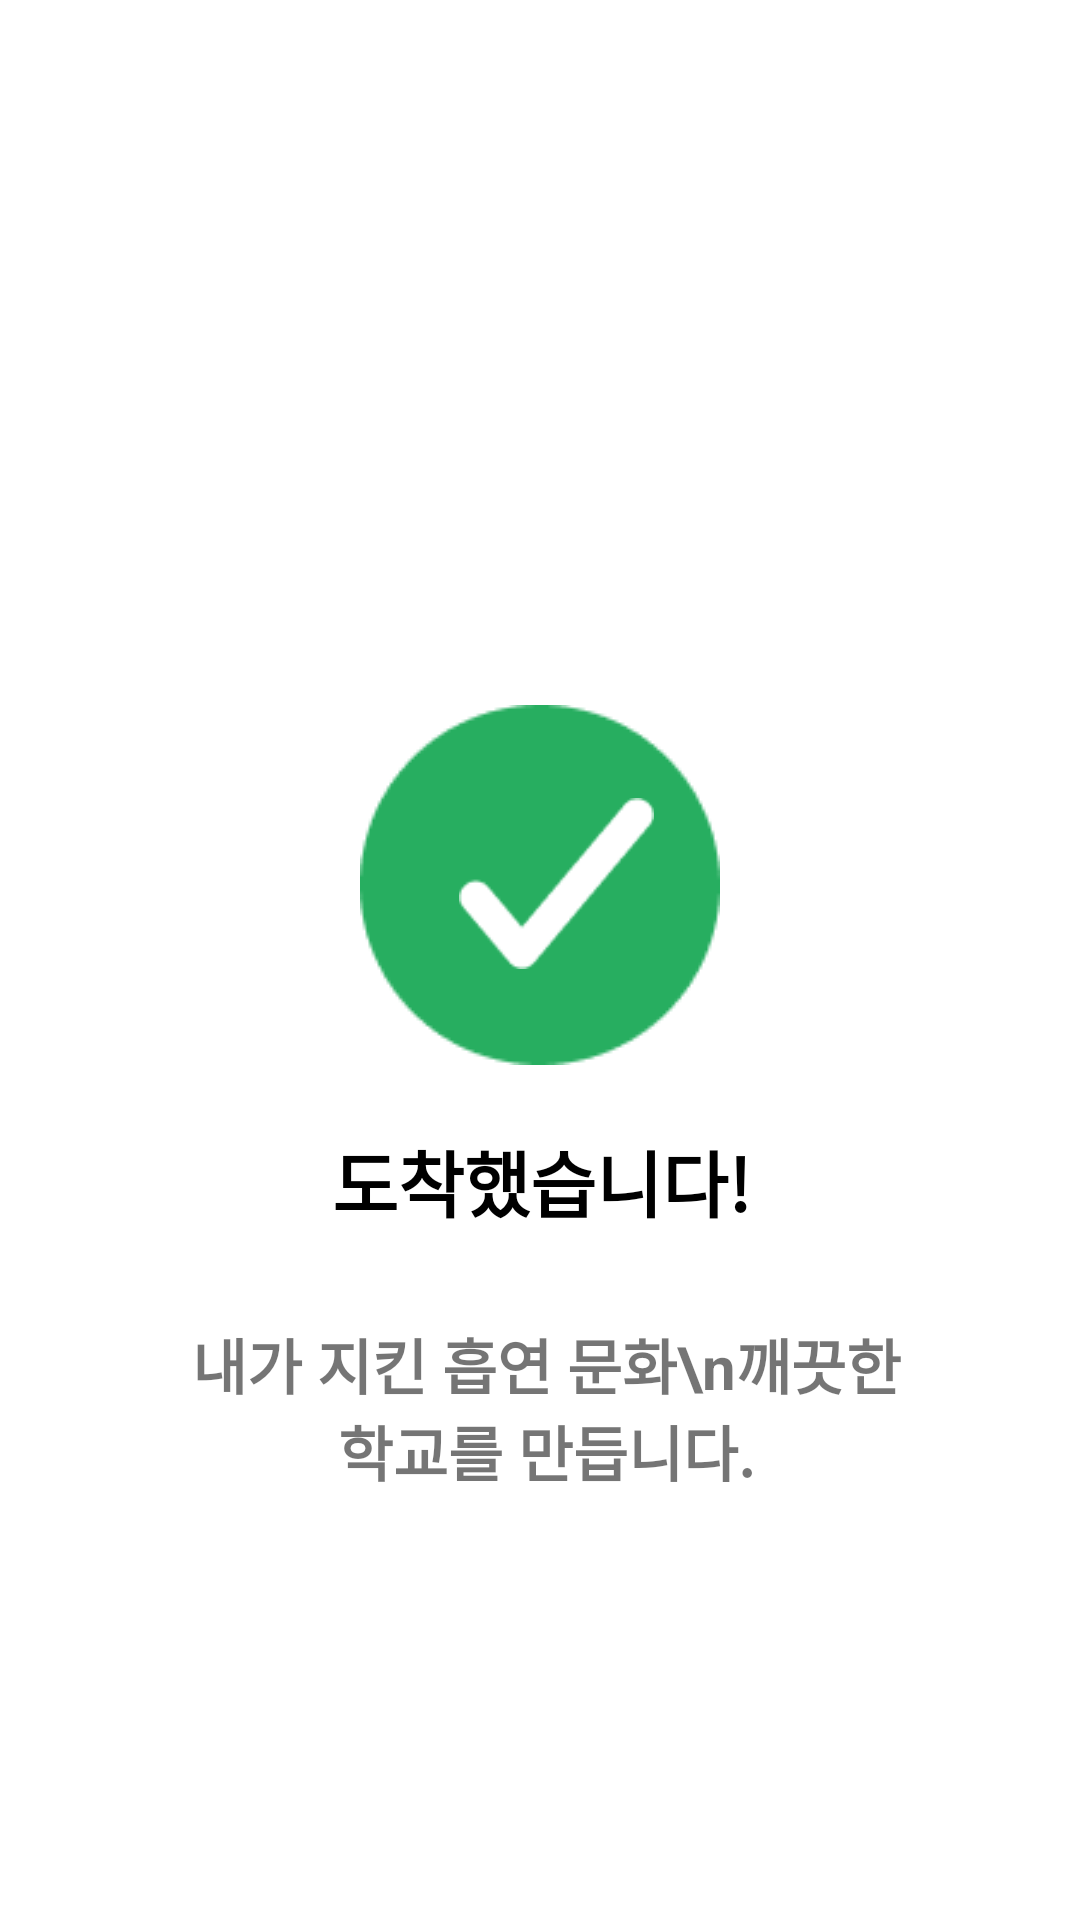

Layout XML and referenced resources for this Android screen:
<!-- AndroidManifest.xml: application theme Theme.SmoKu -->
<!-- res/layout/activity_result.xml -->
<?xml version="1.0" encoding="utf-8"?>
<androidx.constraintlayout.widget.ConstraintLayout xmlns:android="http://schemas.android.com/apk/res/android"
    xmlns:app="http://schemas.android.com/apk/res-auto"
    xmlns:tools="http://schemas.android.com/tools"
    android:layout_width="match_parent"
    android:layout_height="match_parent"
    tools:context=".ResultActivity"
    android:background="@color/white">

    <ImageView
        android:layout_width="120dp"
        android:layout_height="120dp"
        android:layout_marginTop="235dp"
        android:layout_marginLeft="120dp"
        android:layout_marginRight="120dp"
        android:src="@drawable/check_ic"
        app:layout_constraintStart_toStartOf="parent"
        app:layout_constraintTop_toTopOf="parent"></ImageView>

    <ImageView
        android:layout_width="67dp"
        android:layout_height="57dp"
        android:layout_marginTop="266dp"
        android:layout_marginLeft="152dp"
        android:layout_marginRight="141dp"
        android:src="@drawable/inner_check_ic"
        app:layout_constraintStart_toStartOf="parent"
        app:layout_constraintTop_toTopOf="parent"></ImageView>

    <TextView
        android:layout_width="225dp"
        android:layout_height="43dp"
        android:text="도착했습니다!"
        android:textColor="@color/black"
        android:layout_marginLeft="68dp"
        android:layout_marginRight="67dp"
        android:layout_marginTop="376dp"
        android:textSize="24dp"
        android:textStyle="bold"
        android:textAlignment="center"
        app:layout_constraintStart_toStartOf="parent"
        app:layout_constraintTop_toTopOf="parent"
        app:layout_goneMarginLeft="67dp"></TextView>

    <TextView
        android:layout_width="250dp"
        android:layout_height="wrap_content"
        android:layout_marginTop="440dp"
        android:layout_marginLeft="57dp"
        android:textAlignment="center"
        android:textSize="20dp"
        android:textStyle="bold"
        android:text="내가 지킨 흡연 문화\n깨끗한 학교를 만듭니다."
        app:layout_constraintStart_toStartOf="parent"
        app:layout_constraintTop_toTopOf="parent"></TextView>
    <Button
        android:id="@+id/finishGuide"
        android:layout_width="286dp"
        android:layout_height="50dp"
        android:background="@drawable/green_radius_10"
        android:text="안내종료"
        android:textSize="24dp"
        android:textColor="@color/white"
        android:layout_marginLeft="37dp"
        android:layout_marginRight="37dp"
        android:layout_marginTop="645dp"
        app:layout_constraintStart_toStartOf="parent"
        app:layout_constraintTop_toTopOf="parent"></Button>

</androidx.constraintlayout.widget.ConstraintLayout>
<!-- resources referenced by this layout -->
<resources>
  <color name="black">#FF000000</color>
  <color name="white">#FFFFFFFF</color>
  <!-- drawable check_ic: png bitmap (drawable, 2007 bytes) -->
  <!-- drawable green_radius_10 (drawable) -->
  <?xml version="1.0" encoding="utf-8"?>
  <shape xmlns:android="http://schemas.android.com/apk/res/android"
      android:shape="rectangle" android:padding = "10dp">
      <solid android:color="@color/more_light_green"></solid>
      <corners
          android:bottomLeftRadius="10dp"
          android:bottomRightRadius="10dp"
          android:topLeftRadius="10dp"
          android:topRightRadius="10dp"></corners>
      <stroke android:width="0dp"
          android:color="@color/light_gray"></stroke>
  </shape>
  <!-- drawable inner_check_ic: png bitmap (drawable, 815 bytes) -->
  <style name="Theme.SmoKu" parent="Base.Theme.SmoKu" />
  <color name="more_light_green">#4CAF50</color>
  <color name="light_gray">#ECEDF3</color>
  <style name="Base.Theme.SmoKu" parent="Theme.AppCompat.Light">
          
          
          <item name="windowNoTitle">true</item>
      </style>
</resources>
